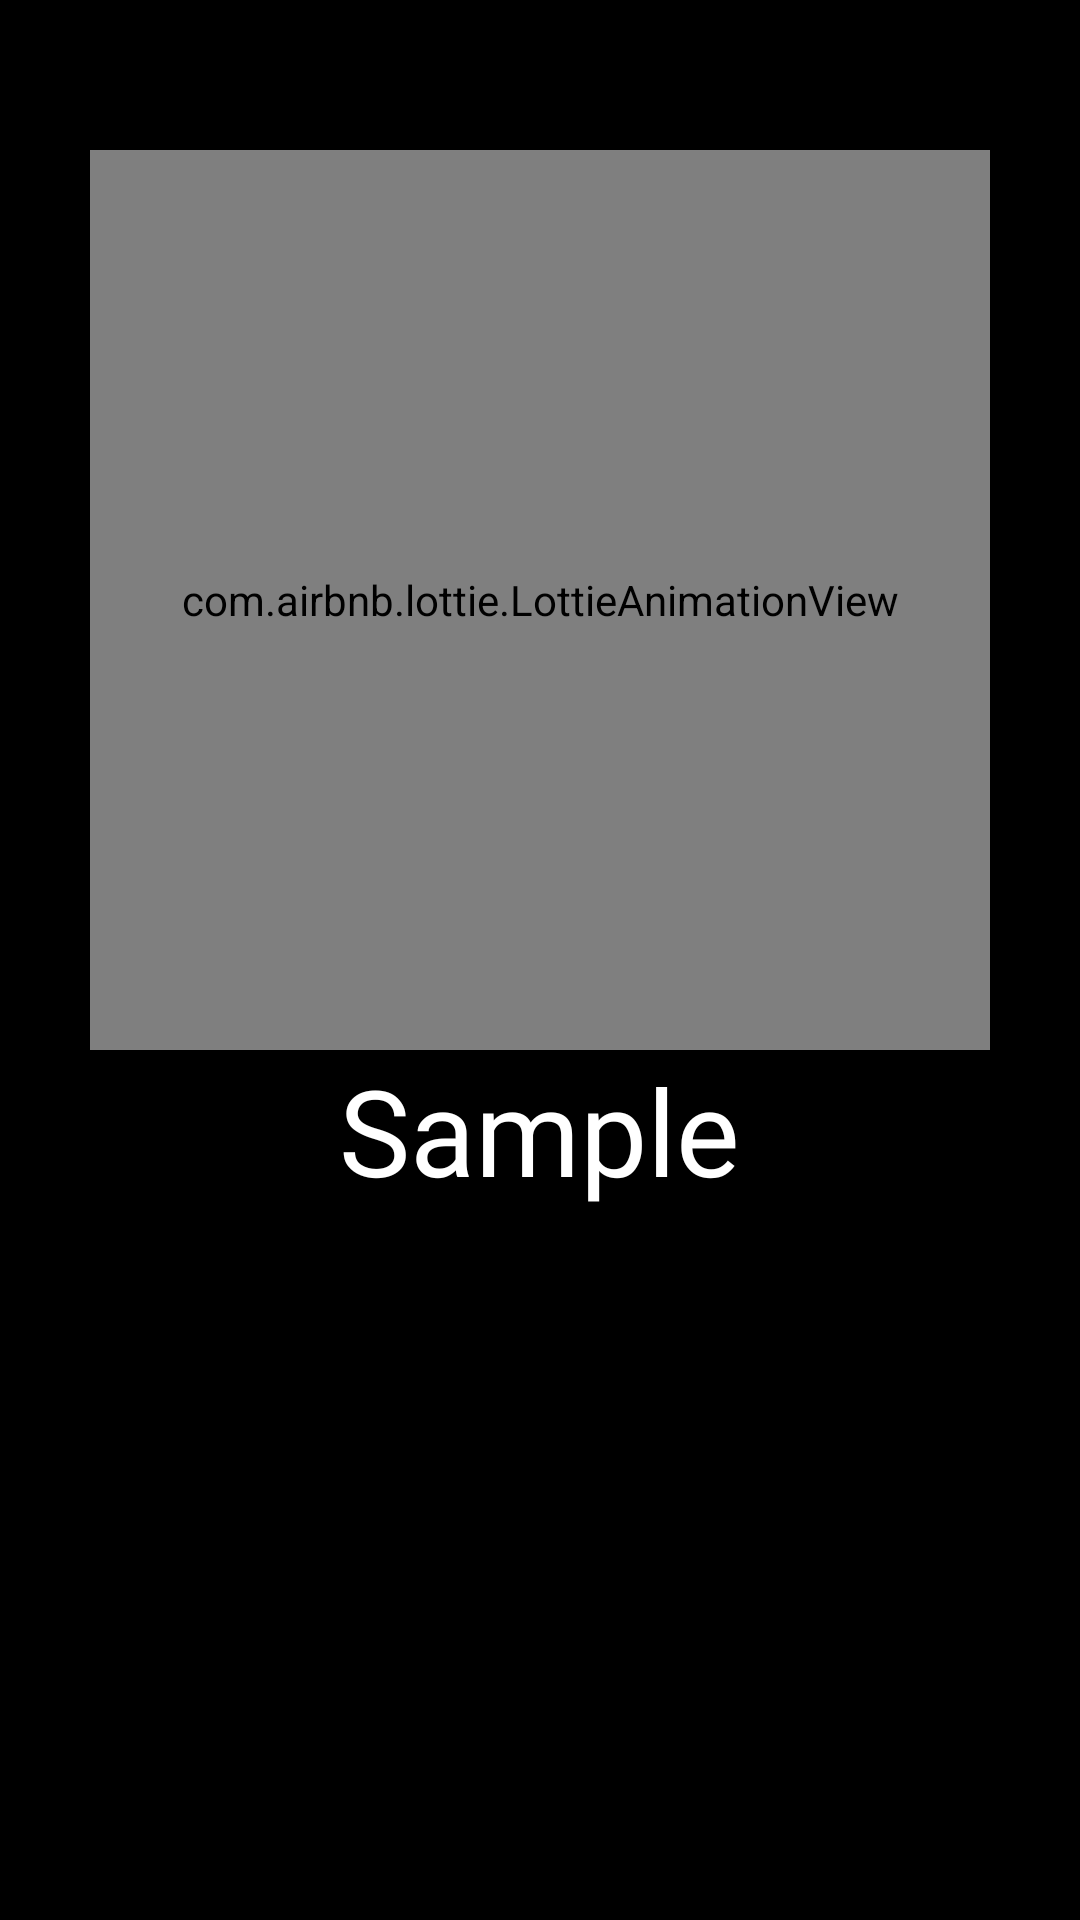

The Android layout XML behind this screen, and the referenced resources:
<!-- AndroidManifest.xml: application theme Theme.Badminton -->
<!-- res/layout/fragment_showing_winners.xml -->
<?xml version="1.0" encoding="utf-8"?>
<RelativeLayout xmlns:android="http://schemas.android.com/apk/res/android"
    xmlns:app="http://schemas.android.com/apk/res-auto"
    xmlns:tools="http://schemas.android.com/tools"
    android:layout_width="match_parent"
    android:layout_height="wrap_content"
    android:padding="30dp"
    android:background="@color/black"
    tools:context=".Fragment.BottomSheets.ShowingWinners">

    <com.airbnb.lottie.LottieAnimationView
        android:id="@+id/animationView"
        android:layout_width="300dp"
        android:layout_height="300dp"
        android:layout_alignParentTop="true"
        android:layout_centerInParent="true"
        android:layout_marginTop="20dp"
        app:lottie_autoPlay="true"
        app:lottie_loop="true"
        app:lottie_rawRes="@raw/firework" />

    <TextView
        android:layout_width="wrap_content"
        android:layout_height="wrap_content"
        android:id="@+id/winners"
        android:textColor="@color/white"
        android:textSize="40sp"
        android:text="Sample"
        android:fontFamily="@font/roboto_bold"
        android:layout_centerInParent="true"
        android:layout_below="@id/animationView" />



</RelativeLayout>
<!-- resources referenced by this layout -->
<resources>
  <color name="black">#FF000000</color>
  <color name="white">#FFFFFFFF</color>
  <style name="Theme.Badminton" parent="Theme.MaterialComponents.DayNight.DarkActionBar">
          
          <item name="colorPrimary">@color/purple_500</item>
          <item name="colorPrimaryVariant">@color/purple_700</item>
          <item name="colorOnPrimary">@color/white</item>
          
          <item name="colorSecondary">@color/teal_200</item>
          <item name="colorSecondaryVariant">@color/teal_700</item>
          <item name="colorOnSecondary">@color/black</item>
          
          <item name="android:statusBarColor" tools:targetApi="l">?attr/colorPrimaryVariant</item>
          
      </style>
  <color name="purple_500">#FF6200EE</color>
  <color name="purple_700">#FF3700B3</color>
  <color name="teal_200">#FF03DAC5</color>
  <color name="teal_700">#FF018786</color>
</resources>
